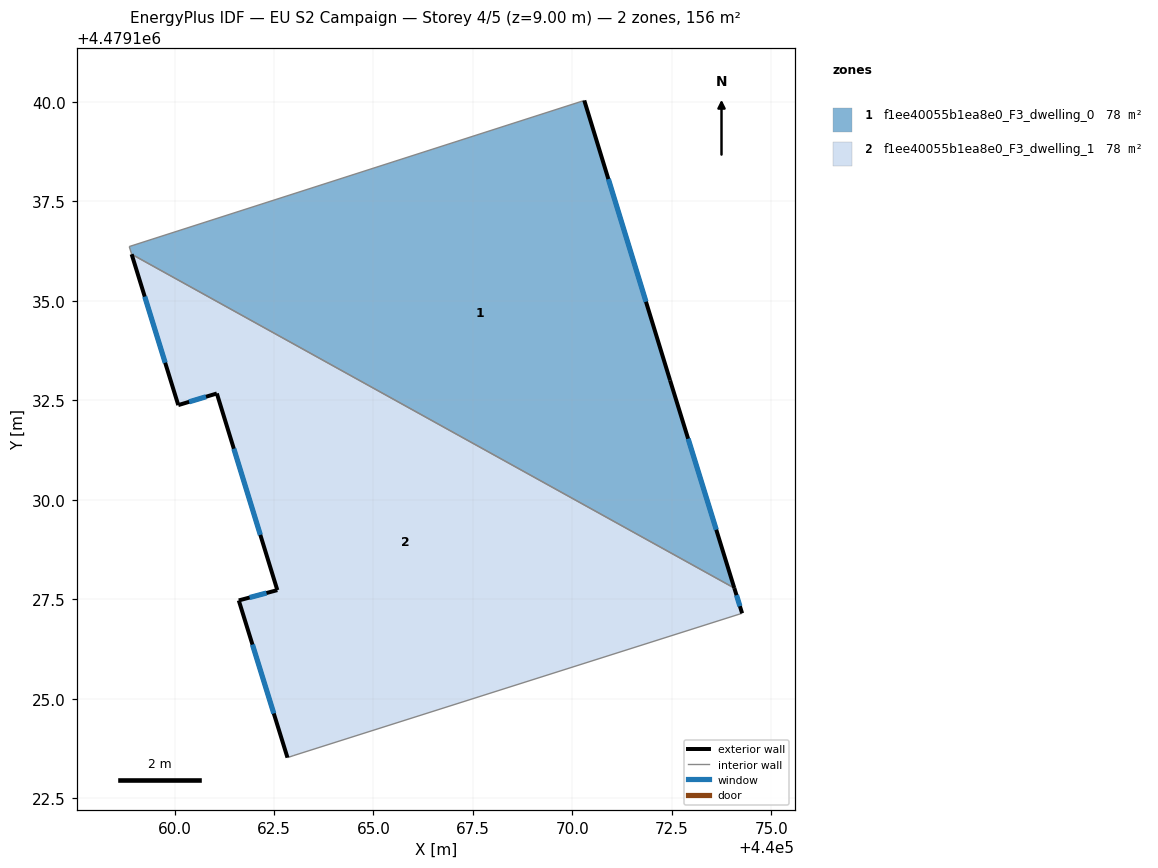
=== STOREY PLAN SPEC (per zone: floor XY polygon, exterior-wall plan segments, windows/doors) ===
zone 1: f1ee40055b1ea8e0_F3_dwelling_0  (78.1 m²)
  floor: (440070.30, 4479140.03) (440072.45, 4479133.00) (440074.07, 4479127.78) (440058.92, 4479136.17) (440058.86, 4479136.36)
  exterior wall: (440072.45, 4479133.00) – (440070.30, 4479140.03)  [7.4 m]
    window: (440071.85, 4479134.98) – (440070.90, 4479138.06)  [4.2 m²]
  exterior wall: (440074.07, 4479127.78) – (440072.45, 4479133.00)  [5.5 m]
    window: (440073.61, 4479129.25) – (440072.91, 4479131.53)  [3.1 m²]
  interior walls: 3
zone 2: f1ee40055b1ea8e0_F3_dwelling_1  (78.1 m²)
  floor: (440074.07, 4479127.78) (440074.26, 4479127.15) (440063.00, 4479123.57) (440062.84, 4479123.52) (440061.61, 4479127.47) (440062.58, 4479127.73) (440061.06, 4479132.67) (440060.09, 4479132.38) (440058.92, 4479136.17)
  exterior wall: (440060.09, 4479132.38) – (440061.06, 4479132.67)  [1.0 m]
    window: (440060.37, 4479132.46) – (440060.79, 4479132.59)  [0.6 m²]
  exterior wall: (440058.92, 4479136.17) – (440060.09, 4479132.38)  [4.0 m]
    window: (440059.25, 4479135.10) – (440059.77, 4479133.44)  [2.3 m²]
  exterior wall: (440074.26, 4479127.15) – (440074.07, 4479127.78)  [0.7 m]
    window: (440074.21, 4479127.32) – (440074.12, 4479127.60)  [0.4 m²]
  exterior wall: (440061.61, 4479127.47) – (440062.84, 4479123.52)  [4.1 m]
    window: (440061.96, 4479126.36) – (440062.50, 4479124.63)  [2.4 m²]
  exterior wall: (440062.58, 4479127.73) – (440061.61, 4479127.47)  [1.0 m]
    window: (440062.31, 4479127.66) – (440061.89, 4479127.54)  [0.6 m²]
  exterior wall: (440061.06, 4479132.67) – (440062.58, 4479127.73)  [5.2 m]
    window: (440061.49, 4479131.28) – (440062.16, 4479129.12)  [3.0 m²]
  interior walls: 3

=== DERIVED (storey summary) ===
Building: EU S2 Campaign
Storey: 4 of 5  (floor level z = 9.00 m)
Storey gross floor area: 156.3 m²
Zones on this storey: 2
  - f1ee40055b1ea8e0_F3_dwelling_0: floor 78.1 m²; exterior wall 12.8 m (38.5 m²); 2 window(s) 7.4 m²; WWR 19.2%
  - f1ee40055b1ea8e0_F3_dwelling_1: floor 78.1 m²; exterior wall 16.0 m (47.9 m²); 6 window(s) 9.2 m²; WWR 19.2%
Zone adjacency (shared interzone walls):
  - f1ee40055b1ea8e0_F3_dwelling_0 ↔ f1ee40055b1ea8e0_F3_dwelling_1